Run: headless pygame with SDL's dummy video driver; simulated clock (each Clock.tick advances the game by its frame time, no real sleeping); random seed 0; keys injected as events and as key.get_pressed() state; no mouse input.
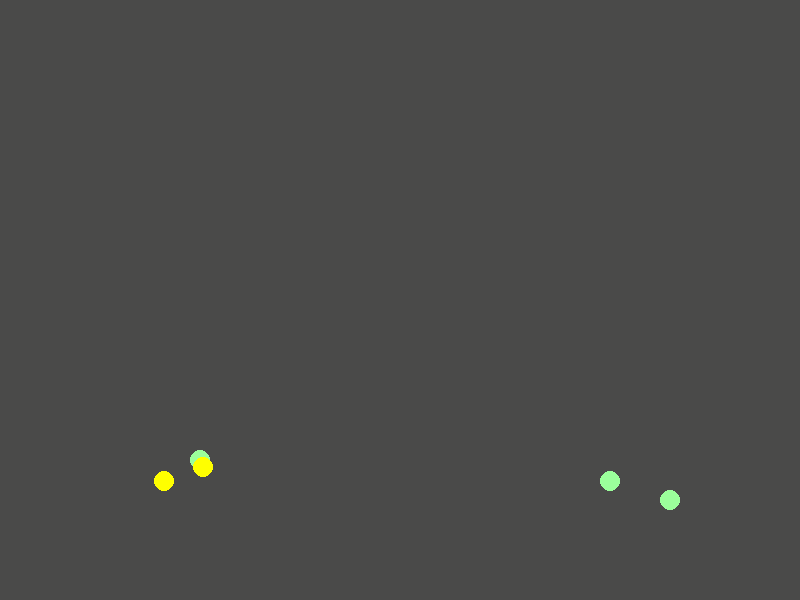
Frame 1 of 4 · flips 1–60 · no input
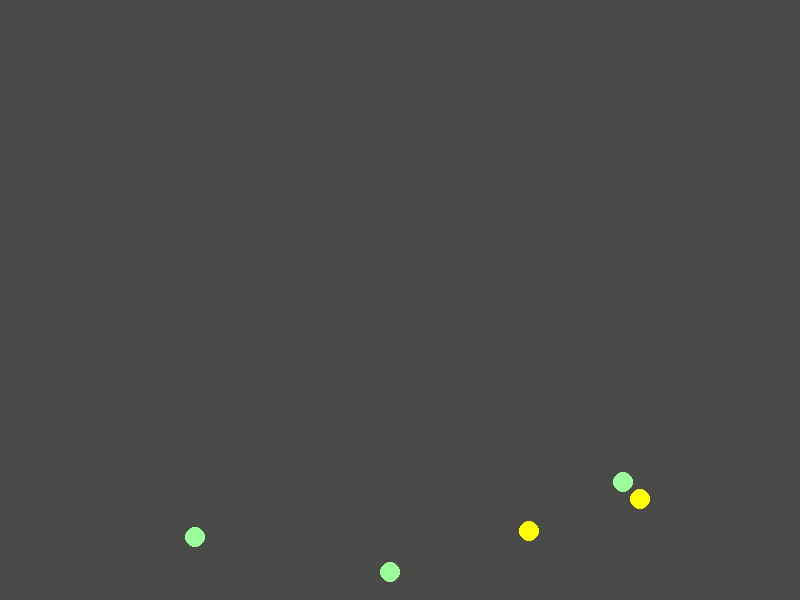
Frame 2 of 4 · flips 61–180 · tapped SPACE, RETURN · held RIGHT (→), D
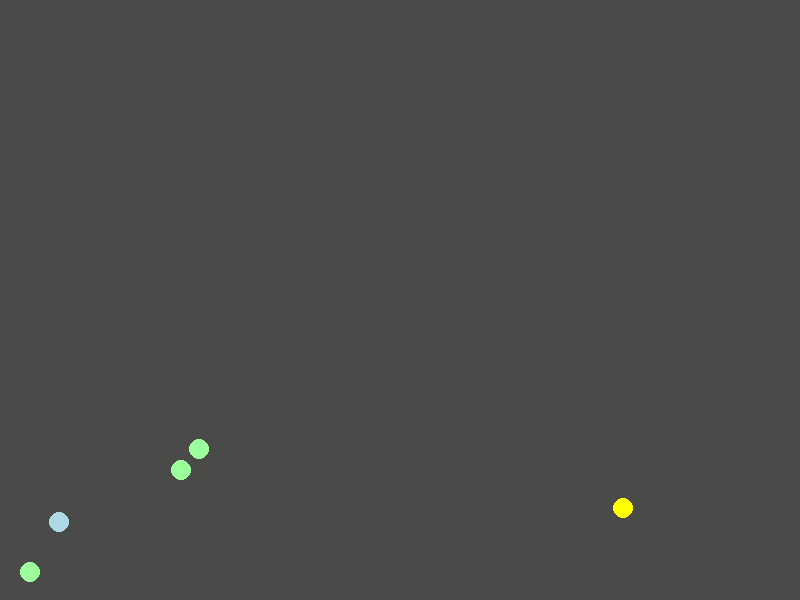
Frame 3 of 4 · flips 181–300 · held DOWN (↓), S
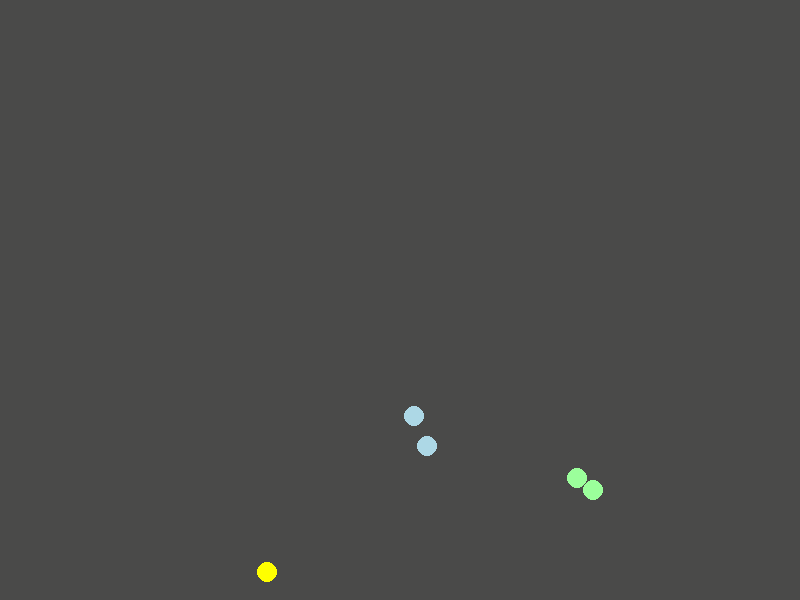
Frame 4 of 4 · flips 301–420 · held LEFT (←), A, UP (↑), W

The pygame program that drew these frames:

import math
import random
import time

import pygame

pygame.init()

offset_y = -5  # Define the offset
BALL_COUNT = 5

# Screen dimensions
screen_width = 800
screen_height = 600
screen = pygame.display.set_mode((screen_width, screen_height))

# Ball properties
ball_diameter = 21  # Adjusted size
ball_radius = ball_diameter // 2
ball_colors = [(173, 216, 230), (255, 255, 0), (155, 255, 155), (211, 22, 22)]

# Initialize clock for controlling frame rate
clock = pygame.time.Clock()

balls = []

BACKGROUND_COLOR = (74, 74, 73)
GRAVITY = 9.8
HEIGHT = screen_height - ball_diameter  # Adjust for ball's size


class Ball:
    count = 0

    def __init__(self, x, y, trajectory, color, rolling=False):
        self.x = x
        self.y = y
        self.trajectory = trajectory
        self.index = 0
        self.color = color
        self.rolling = rolling
        self.id = Ball.count
        Ball.count += 1


def calculate_trajectory(angle_degrees, initial_speed):
    angle_radians = math.radians(angle_degrees)
    time_of_flight = (2 * initial_speed * math.sin(angle_radians)) / GRAVITY

    trajectory_points = []
    time_interval = 0.05
    t = 0.0

    while t <= time_of_flight:
        x = initial_speed * math.cos(angle_radians) * t
        y = HEIGHT - (initial_speed * math.sin(angle_radians) * t - 0.5 * GRAVITY * t ** 2)
        trajectory_points.append((x, y))
        t += time_interval

    return trajectory_points


def create_ball():
    x = 0 if random.random() < 0.5 else screen_width
    y = HEIGHT - offset_y  # Adjust y position based on offset
    angle = random.uniform(30, 45)  # Angle in degrees
    initial_speed = random.uniform(80, 130) - angle
    trajectory = calculate_trajectory(angle, initial_speed)
    color = random.choice(ball_colors)
    ball = Ball(x, y, trajectory, color)
    balls.append(ball)


def draw_balls():
    for ball in balls:
        pygame.draw.circle(screen, ball.color, (int(ball.x), int(ball.y + offset_y)), ball_radius)


def clear_balls():
    for ball in balls:
        pygame.draw.circle(screen, BACKGROUND_COLOR, (int(ball.x), int(ball.y + offset_y)), ball_radius)


def main():
    running = True
    while running:
        for event in pygame.event.get():
            if event.type == pygame.QUIT:
                running = False

        screen.fill(BACKGROUND_COLOR)  # Clear the screen

        if len(balls) < BALL_COUNT:  # Create fewer balls
            create_ball()

        draw_balls()

        for ball in balls:
            roll_speed = -3 if ball.id % 3 == 0 else 3
            if ball.index < len(ball.trajectory):
                x, ball.y = ball.trajectory[ball.index]
                ball.x = screen_width - x if ball.id % 3 == 0 else x
                ball.index += 1
            else:
                if not ball.rolling:
                    ball.rolling = True
                    ball.trajectory = [(ball.x, ball.y)]
                else:
                    ball.x += roll_speed

                    if ball.x >= screen_width + ball_diameter or ball.x < 0:
                        balls.remove(ball)

        pygame.display.flip()  # Update the screen

        time.sleep(0.001)
        clear_balls()
        clock.tick(140)  # Limit the frame rate to 60 FPS

    pygame.quit()


if __name__ == "__main__":
    main()
